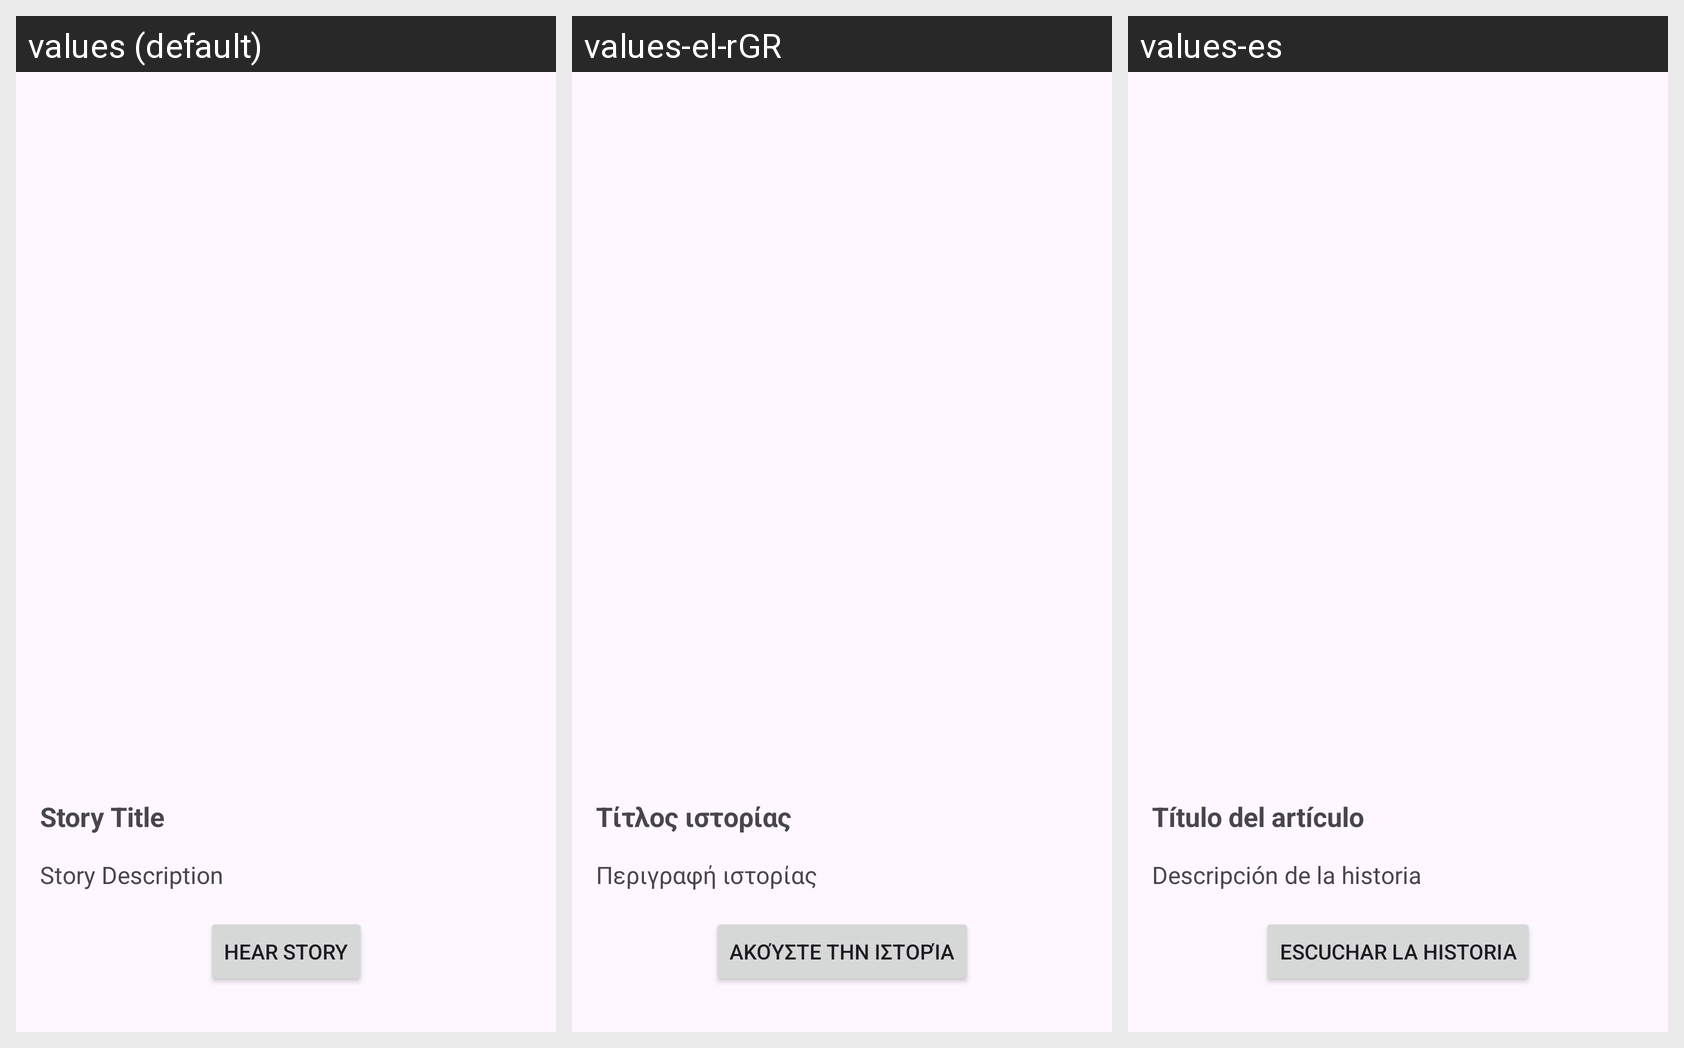

Strings drawn on this Android screen and how each of the app's shown locales translates them:
Android screen res/layout/activity_story_details.xml rendered under 3 locales, left to right: values (default), values-el-rGR, values-es. Device: Nexus 5 (rendered at 1080×1920; each locale shown at half size, 540×960, under a caption strip naming it); theme Theme.UnipiAudioStories.
Strings drawn on this screen, with the default value and each locale's value (text and hints the layout hard-codes, and strings that could not be matched under every locale, appear in the picture but are not listed):

story_title
  values: Story Title
  values-el-rGR: Τίτλος ιστορίας
  values-es: Título del artículo

story_description
  values: Story Description
  values-el-rGR: Περιγραφή ιστορίας
  values-es: Descripción de la historia

hear_story
  values: Hear Story
  values-el-rGR: Ακούστε την ιστορία
  values-es: Escuchar la historia
